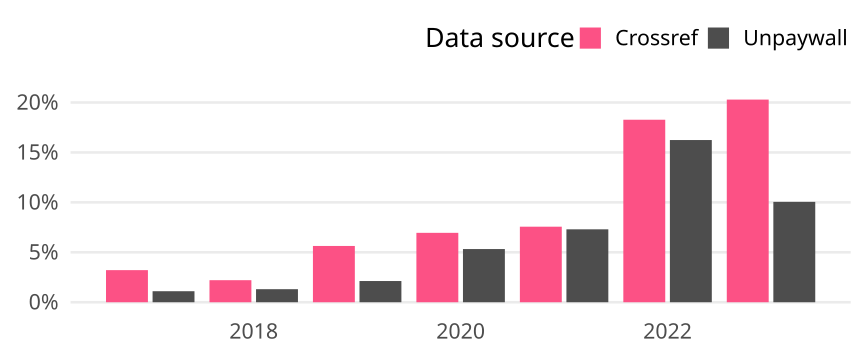

Values plotted in this chart, from the file beside it:
cr_year, cat, article_total, name, oa_articles, oa_share
2017, Germany, 3079, Crossref, 99, 0.03215
2017, Germany, 3079, Unpaywall, 34, 0.01104
2018, Germany, 3214, Crossref, 71, 0.02209
2018, Germany, 3214, Unpaywall, 42, 0.01307
2019, Germany, 3531, Crossref, 199, 0.05636
2019, Germany, 3531, Unpaywall, 75, 0.02124
2020, Germany, 3511, Crossref, 244, 0.0695
2020, Germany, 3511, Unpaywall, 187, 0.05326
2021, Germany, 3807, Crossref, 288, 0.07565
2021, Germany, 3807, Unpaywall, 278, 0.07302
2022, Germany, 3491, Crossref, 638, 0.1828
2022, Germany, 3491, Unpaywall, 567, 0.1624
2023, Germany, 1572, Crossref, 319, 0.2029
2023, Germany, 1572, Unpaywall, 158, 0.1005
